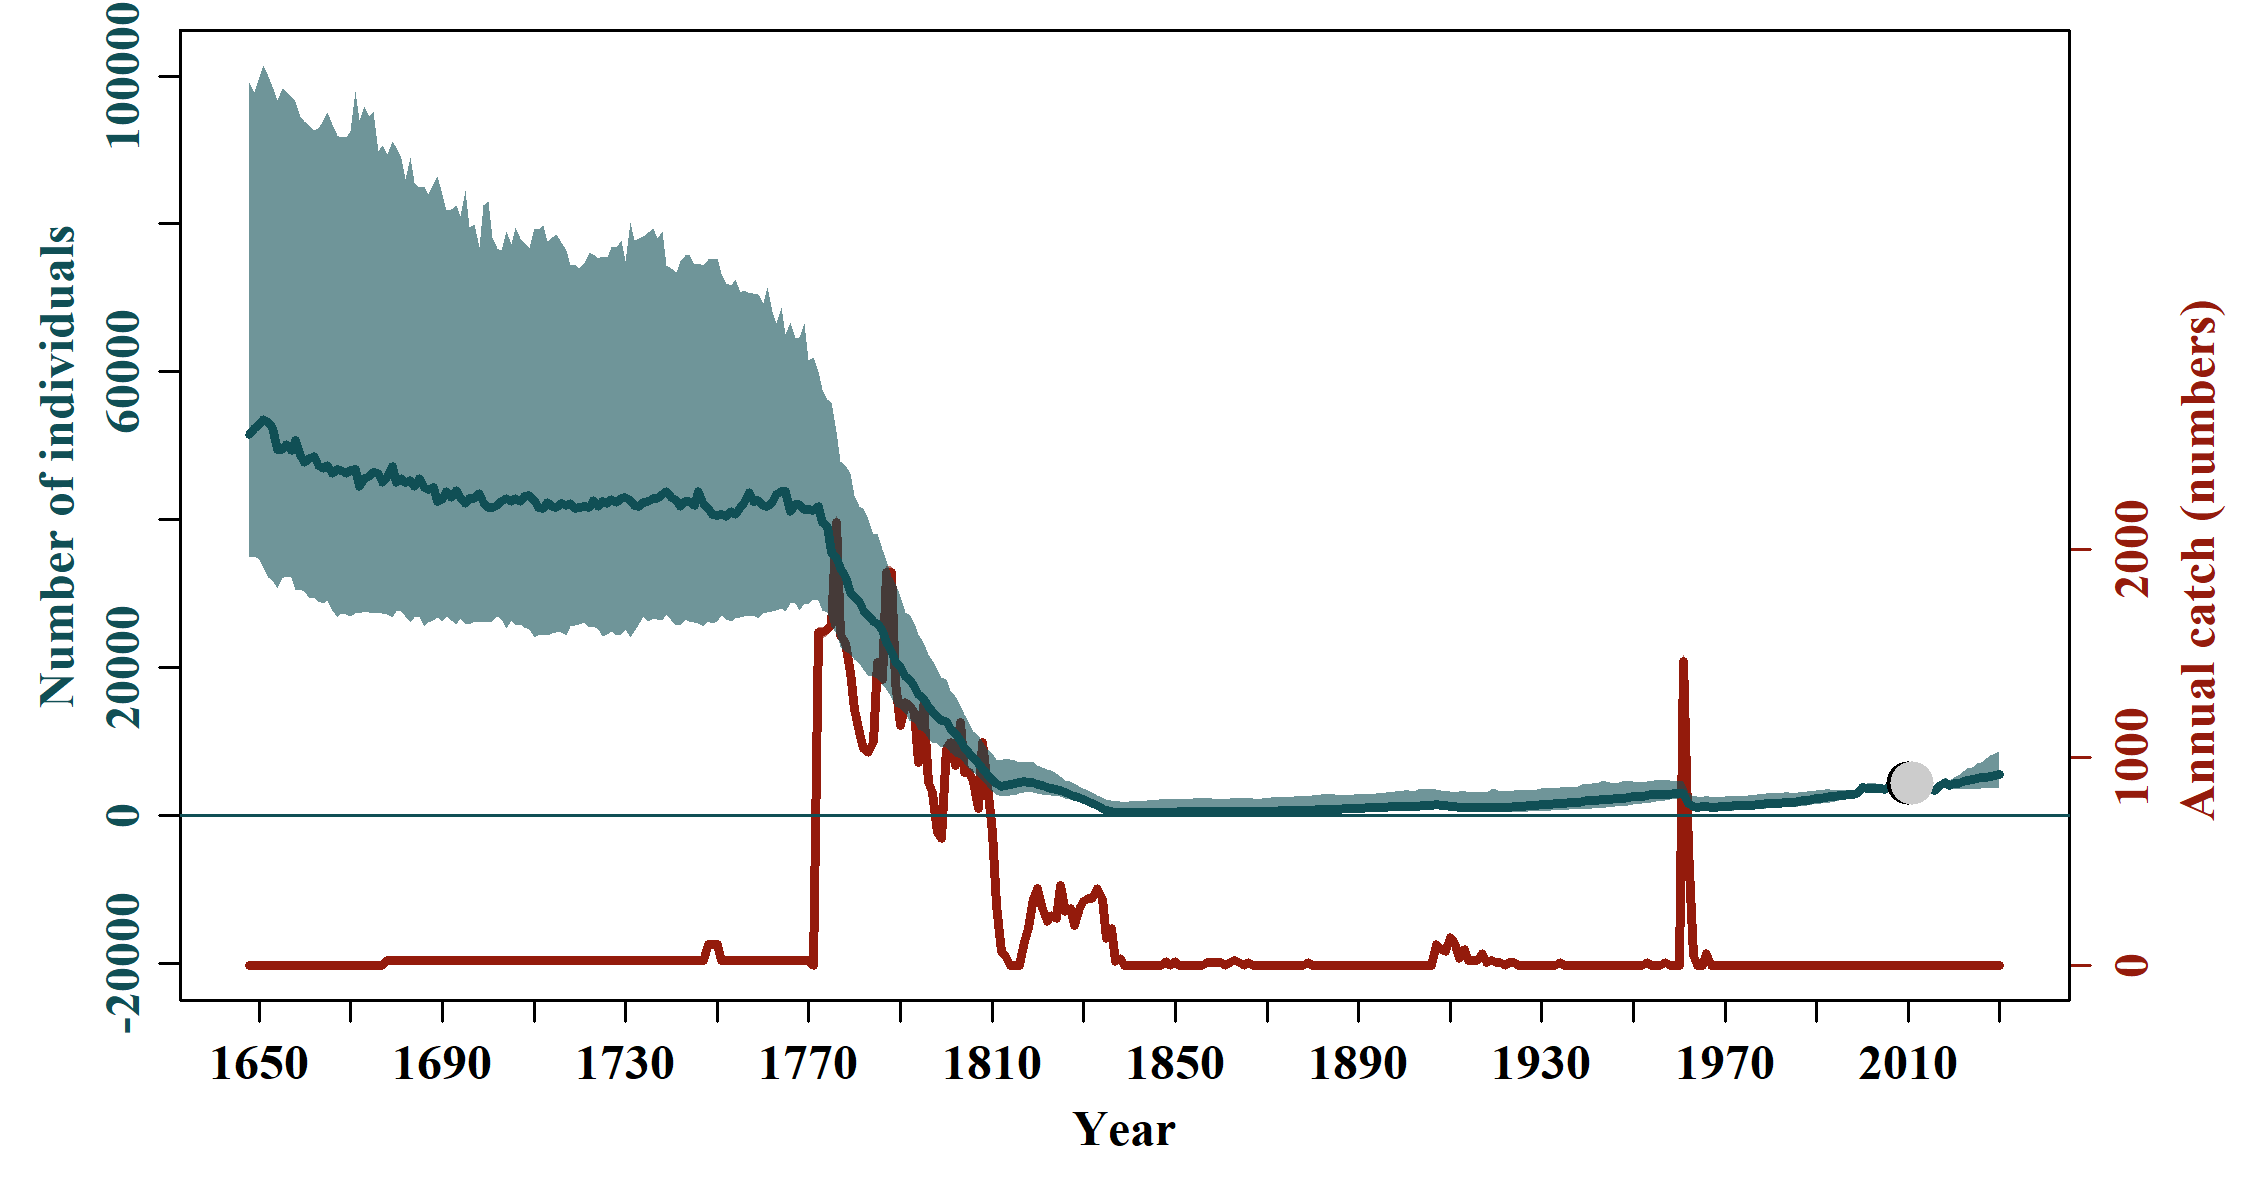

The file beside this chart, header and first rows:
, N_1648, N_1649, N_1650, N_1651, N_1652, N_1653, N_1654, N_1655, N_1656, N_1657, N_1658, N_1659, N_1660, N_1661, N_1662, N_1663, N_1664, N_1665, N_1666, N_1667, N_1668, N_1669, N_1670
mean, 482106, 517162, 431007, 523511, 434011, 581424, 486608, 494646, 610886, 511558, 464883, 523199, 450285, 601422, 462479, 470284, 602730, 378553, 403127, 450249, 362287, 480350, 486085
median, 51546, 52343, 52807, 53489, 53071, 52423, 49519, 49424, 50130, 49388, 50646, 48672, 47765, 48256, 48552, 47319, 46869, 47329, 46205, 46740, 46586, 46221, 46613
2.5%PI, 20527, 19632, 18614, 16771, 17096, 15282, 14512, 13844, 14137, 14754, 14182, 13914, 12508, 12296, 12700, 12240, 12858, 13102, 11852, 11071, 11872, 12501, 12139
97.5%PI, 2419879, 2333848, 2990280, 2112845, 1955707, 2045140, 2201203, 1941935, 2191500, 2171281, 1946031, 1707124, 2310450, 1916020, 1771128, 1600062, 1521384, 1801859, 1545762, 1785495, 2096964, 2110852, 2216355
5%PI, 22844, 22218, 20994, 19129, 18820, 17472, 17265, 17577, 17090, 17491, 16692, 15296, 14941, 15810, 14038, 15218, 15482, 14287, 14367, 13714, 14990, 15243, 15094
95%PI, 652514, 698175, 673196, 607671, 663803, 664926, 608223, 713230, 619664, 684693, 687742, 684843, 705543, 664818, 668782, 680714, 580355, 620313, 601660, 616663, 584253, 590435, 582027
min, 3168, 3472, 3649, 2543, 1838, 1465, 1122, 1334, 1679, 2094, 1874, 2008, 1411, 1692, 2075, 1606, 1584, 1423, 2890, 3199, 2675, 3093, 2831
max, 73636705, 98089715, 110597435, 58414209, 81722981, 60716144, 62776657, 101544380, 180849005, 173096686, 80331704, 71141841, 48471493, 48844817, 60725486, 51459086, 51693084, 56615192, 53361361, 70598156, 72796776, 107521691, 104123113
n, 10000, 10000, 10000, 10000, 10000, 10000, 10000, 10000, 10000, 10000, 10000, 10000, 10000, 10000, 10000, 10000, 10000, 10000, 10000, 10000, 10000, 10000, 10000
